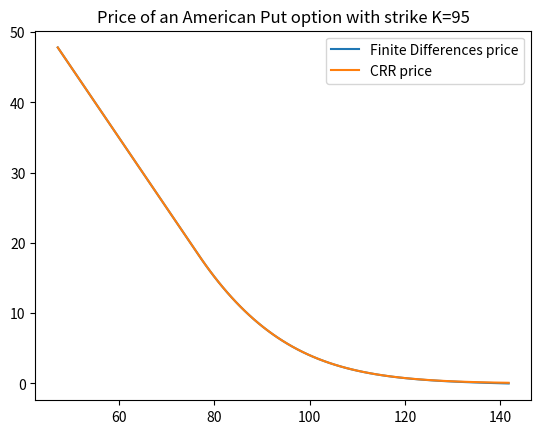

Write Python code to recreate this figure.
import numpy as np
import matplotlib.pyplot as plt

import math

# [redacted]
# [redacted]
# EXERCISE 39

"Valuation of an American Put using the explicit finite difference scheme"

# computes the price of american and european puts in the CRR model
def CRR_AmEuPut(S_0, r, sigma, T, M, K, EU):
    # compute values of u, d and q
    delta_t = T / M
    alpha = math.exp(r * delta_t)
    beta = 1 / 2 * (1 / alpha + alpha * math.exp(math.pow(sigma, 2) * delta_t))
    u = beta + math.sqrt(math.pow(beta, 2) - 1)
    d = 1 / u
    q = (math.exp(r * delta_t) - d) / (u - d)

    # allocate matrix S
    S = np.empty((M + 1, M + 1))

    # fill matrix S with stock prices
    for i in range(1, M + 2, 1):
        for j in range(1, i + 1, 1):
            S[j - 1, i - 1] = S_0 * math.pow(u, j - 1) * math.pow(d, i - j)

    # V will contain the put prices
    V = np.empty((M + 1, M + 1))
    # compute the prices of the put at time T
    V[:, M] = np.maximum(K - S[:, M], 0)

    # define recursion function for european and american options
    if (EU == 1):
        def g(k):
            # martingale property in the european case
            return math.exp(-r * delta_t) * (q * V[1:k + 1, k] + (1 - q) * V[0:k, k])
    else:
        def g(k):
            # snell envelope in the american case
            return np.maximum(K - S[0:k, k - 1], math.exp(-r * delta_t) * (q * V[1:k + 1, k] + (1 - q) * V[0:k, k]))

    # compute put prices at t_i
    for k in range(M, 0, -1):
        V[0:k, k - 1] = g(k)

    # return the price of the put at time t_0 = 0
    return V[0, 0]


def BS_AmPut_FiDi_Explicit(r,sigma,a,b,m,nu_max,T,K):
    q = 2 * r / sigma ** 2
    dx_tilde = (b - a) / m
    dt_tilde = sigma ** 2 * T / (2 * nu_max)
    lambda_ = dt_tilde / dx_tilde ** 2
    x_tilde = np.arange(a, b + dx_tilde, dx_tilde)
    t_tilde = np.arange(0, sigma ** 2 * T / 2 + dt_tilde, dt_tilde)


    g= np.transpose(np.asmatrix(np.maximum(np.exp(x_tilde*(q-1)/2)-np.exp(x_tilde*(q+1)/2),0)))* \
       np.asmatrix(np.exp((q + 1) ** 2 * t_tilde / 4))

    # r1, r2 for boundaries
    r1 = np.transpose(g[0,:])
    r2: int = 0
    # w at t_tilde=0
    w = g[:,0]

    for j in range(0, nu_max):
        w[0] = r1[j]
        w[-1] = r2
        b = np.empty([m + 1,1])
        for i in range(2, m - 1):
            b[i] = w[i] + lambda_ * (w[i + 1] - 2 * w[i] + w[i - 1])
        b[1] = w[1] + lambda_ * (w[2] - 2 * w[1] +g[0,j] )
        b[m - 1] = w[m - 1] + lambda_ * (g[m,j]- 2 * w[m - 1] + w[m - 2])
        w = np.maximum(b, g[:, j + 1])

    S = K * np.exp(x_tilde)
    V = np.empty(m+1)
    for i in range(0,m+1):
        V[i] = K * w[i] * np.exp(-x_tilde[i] / 2 * (q - 1) - 1 / 2 * sigma ** 2 * T * ((q - 1) ** 2 / 4 + q))

    return S,V


r = 0.05
sigma = 0.2
a = -0.7
b = 0.4
m = 100
nu_max = 2000
T = 1
K = 95

(S, v0_hat) = BS_AmPut_FiDi_Explicit(r, sigma, a, b, m, nu_max, T, K)

v0 = [CRR_AmEuPut(s, r, sigma, T, 500, K, EU=0) for s in S]

plt.plot(S, v0_hat, label="Finite Differences price")
plt.plot(S, v0, label="CRR price")
plt.legend()
plt.title("Price of an American Put option with strike K=95")
plt.show()
